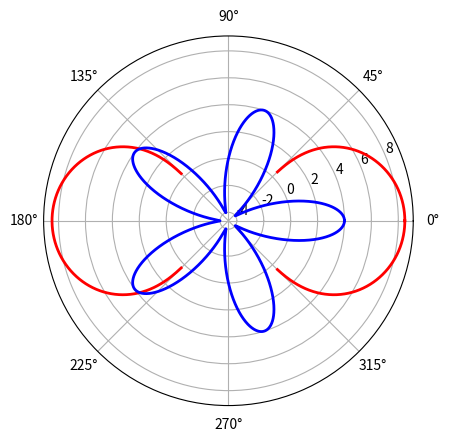

Write the Python code that produced this figure.
# 27 Variant
#first plot
import matplotlib.pyplot as plt
import numpy as np
import math
t=np.linspace(0,2*np.pi,3000) 
r = np.sqrt(72*np.cos(2*t))
plt.polar(t,r,linewidth=2,color='red')
#second plot
r = 4*np.cos(5*t)
plt.polar(t,r,linewidth=2,color='b')
plt.show()


